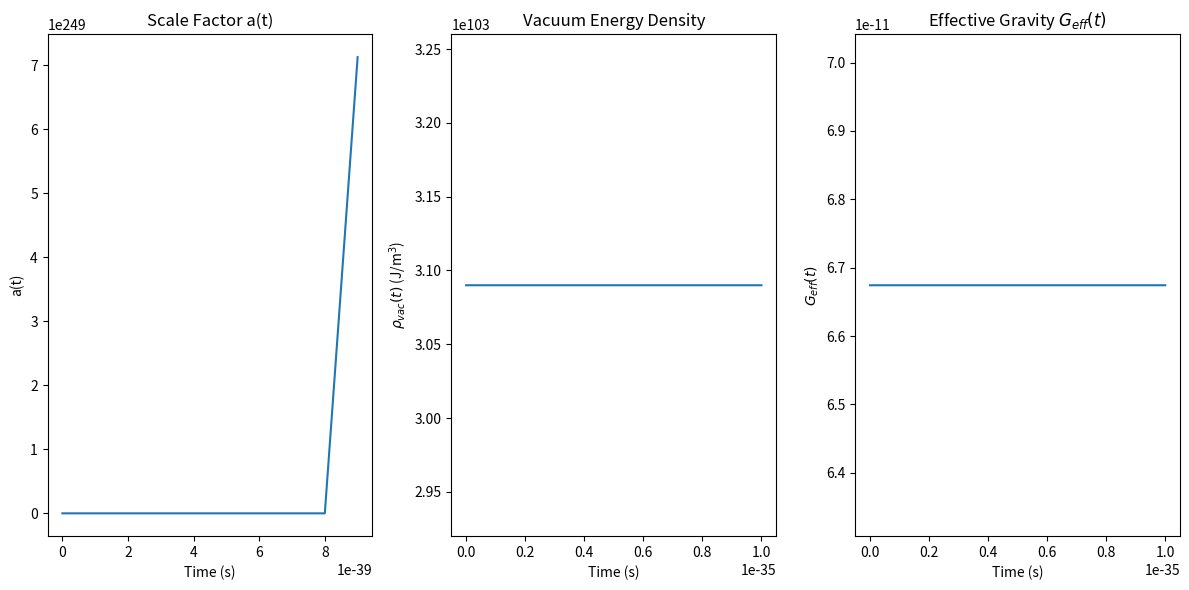

This figure's Python source:
# arp_inflation_sim.py
import numpy as np
import matplotlib.pyplot as plt

# Constants
G = 6.67430e-11         # Gravitational constant
rho_vac_0 = 3.09e103    # Unmodified quantum vacuum energy density (J/m^3)
c = 299792458           # Speed of light (m/s)

# ARP Parameters
mu = 1e28
alpha = 1e-38           # Controls decay of vacuum energy

def rho_vac(t):
    """Exponential decay of vacuum energy over time"""
    return rho_vac_0 * np.exp(-alpha * t)

def G_eff(t):
    """Adaptive gravitational constant based on energy density"""
    rho = rho_vac(t)
    return G * np.exp(-mu / (rho + 1e-30))

def friedmann_rhs(t, a):
    """Right-hand side of Friedmann equation for a(t)"""
    return np.sqrt((8 * np.pi * G_eff(t) * rho_vac(t)) / 3) * a

# Time and integration setup
t_max = 1e-35          # End time in seconds
dt = 1e-39             # Time step
t_vals = [0.0]
a_vals = [1e-30]       # Start with a tiny universe

# Runge-Kutta 4th order integration
while t_vals[-1] < t_max:
    t = t_vals[-1]
    a = a_vals[-1]

    k1 = dt * friedmann_rhs(t, a)
    k2 = dt * friedmann_rhs(t + dt/2, a + k1/2)
    k3 = dt * friedmann_rhs(t + dt/2, a + k2/2)
    k4 = dt * friedmann_rhs(t + dt, a + k3)
    
    a_next = a + (k1 + 2*k2 + 2*k3 + k4) / 6
    t_next = t + dt

    t_vals.append(t_next)
    a_vals.append(a_next)

# Convert to numpy arrays for plotting
t_vals = np.array(t_vals)
a_vals = np.array(a_vals)
rho_vals = rho_vac(t_vals)
G_vals = G_eff(t_vals)

# Plot results
plt.figure(figsize=(12,6))
plt.subplot(1,3,1)
plt.plot(t_vals, a_vals)
plt.title("Scale Factor a(t)")
plt.xlabel("Time (s)")
plt.ylabel("a(t)")

plt.subplot(1,3,2)
plt.plot(t_vals, rho_vals)
plt.title("Vacuum Energy Density")
plt.xlabel("Time (s)")
plt.ylabel(r"$\rho_{vac}(t)$ (J/m$^3$)")

plt.subplot(1,3,3)
plt.plot(t_vals, G_vals)
plt.title("Effective Gravity $G_{eff}(t)$")
plt.xlabel("Time (s)")
plt.ylabel(r"$G_{eff}(t)$")

plt.tight_layout()
plt.savefig("arp_inflation_plots.png")
plt.show()
